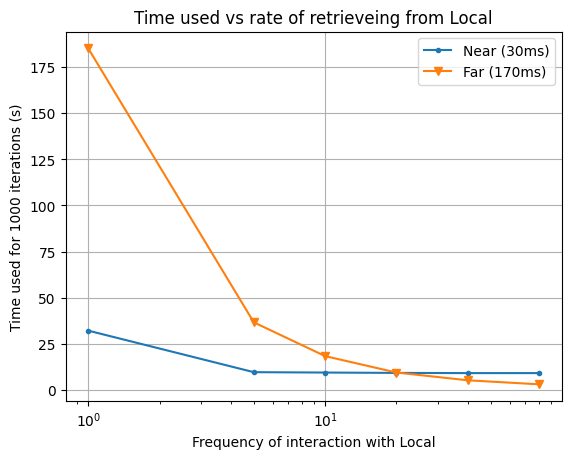

Reproduce this figure in Python.

# %%
import matplotlib.pyplot as plt
import numpy as np
plt.rcParams["font.family"] = "CMU Serif"

# source ./bin/activate

# plt.axis([50, 1050, 0, 10000])



near_time = [32.2, 9.7, 9.5, 9.3, 9.2, 9.2]
far_time = [185.1, 36.7, 18.4, 9.5, 5.3, 3.12]


# higher X is worse



xaxis = [1,5,10,20, 40, 80]
plt.plot(xaxis, near_time, '.-', label="Near (30ms)")
plt.plot(xaxis, far_time, 'v-', label="Far (170ms)")



plt.xlabel("Frequency of interaction with Local")
plt.ylabel("Time used for 1000 iterations (s)")
# plt.yscale('log')
plt.xscale('log')
plt.grid(True)
plt.title("Time used vs rate of retrieveing from Local") 
plt.legend()
# plt.show()
plt.savefig("times.png", dpi=800)
# %%
